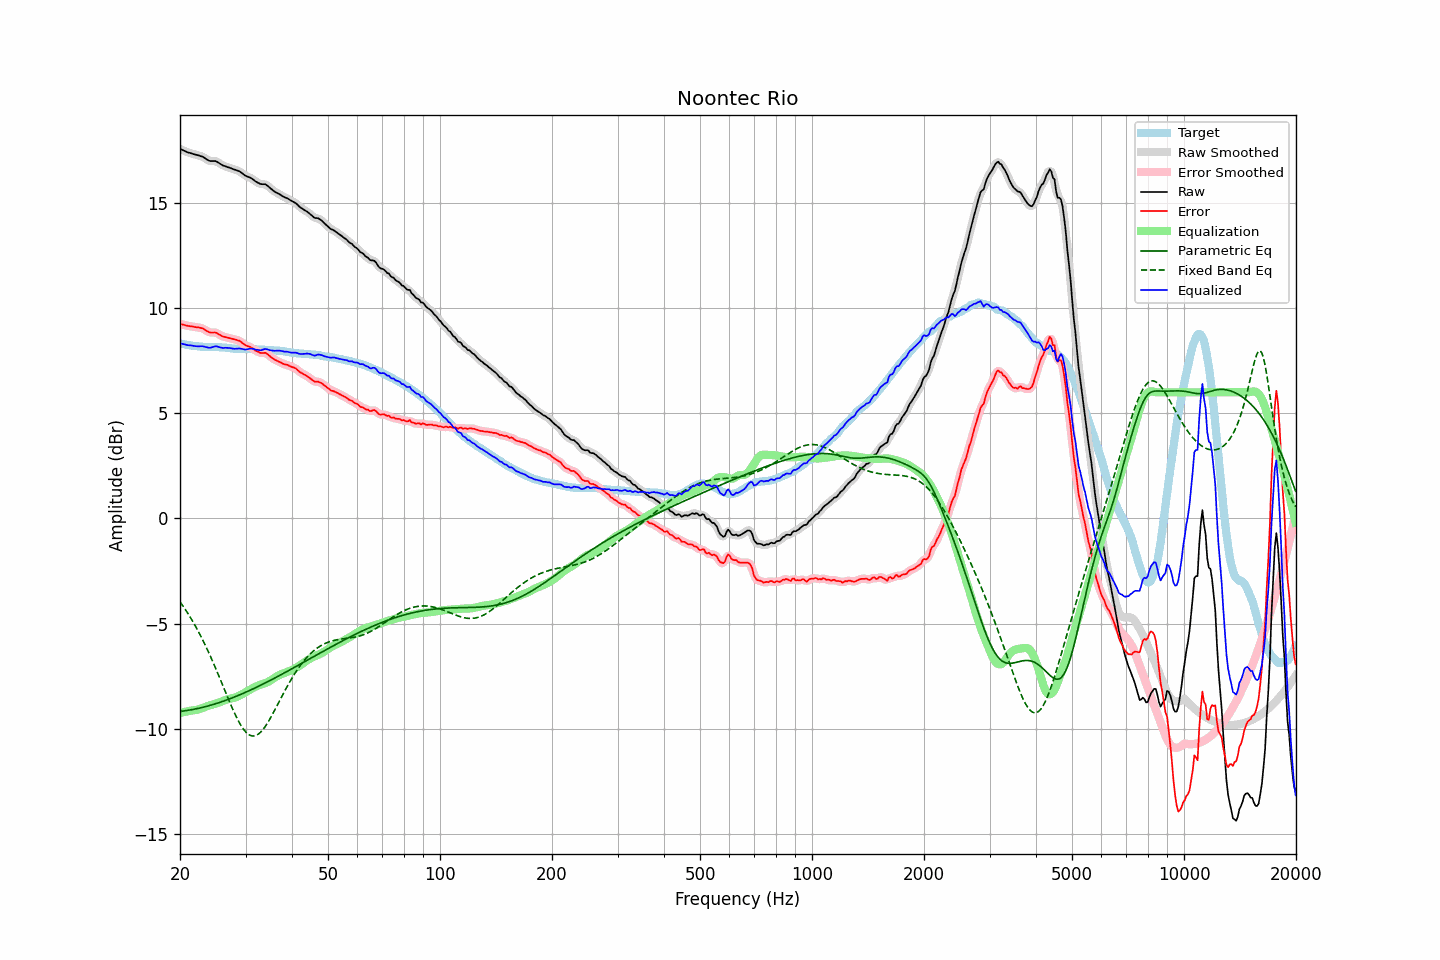

The data file committed next to this chart (first rows):
frequency, raw, error, smoothed, error_smoothed, equalization, parametric_eq, fixed_band_eq, equalized_raw, equalized_smoothed, target
20.00, 17.58, 9.26, 17.58, 9.26, -9.25, -9.18, -3.96, 8.33, 8.33, 8.32
20.20, 17.55, 9.24, 17.55, 9.24, -9.23, -9.17, -4.07, 8.32, 8.31, 8.31
20.40, 17.51, 9.22, 17.51, 9.22, -9.22, -9.16, -4.18, 8.29, 8.29, 8.29
20.61, 17.48, 9.20, 17.48, 9.20, -9.20, -9.15, -4.29, 8.28, 8.28, 8.28
20.81, 17.44, 9.18, 17.44, 9.18, -9.18, -9.14, -4.41, 8.26, 8.26, 8.26
21.02, 17.41, 9.16, 17.41, 9.16, -9.17, -9.12, -4.53, 8.24, 8.25, 8.25
21.23, 17.39, 9.15, 17.39, 9.15, -9.15, -9.11, -4.65, 8.24, 8.24, 8.24
21.44, 17.37, 9.14, 17.37, 9.14, -9.14, -9.10, -4.78, 8.23, 8.23, 8.23
21.66, 17.34, 9.13, 17.34, 9.13, -9.13, -9.08, -4.90, 8.21, 8.22, 8.21
21.87, 17.32, 9.11, 17.32, 9.11, -9.12, -9.07, -5.04, 8.20, 8.20, 8.21
22.09, 17.30, 9.10, 17.30, 9.10, -9.11, -9.05, -5.17, 8.19, 8.19, 8.20
22.31, 17.28, 9.09, 17.28, 9.09, -9.09, -9.04, -5.31, 8.19, 8.19, 8.19
22.54, 17.26, 9.08, 17.26, 9.08, -9.07, -9.02, -5.46, 8.19, 8.19, 8.18
22.76, 17.23, 9.06, 17.24, 9.06, -9.05, -9.00, -5.61, 8.18, 8.19, 8.17
22.99, 17.21, 9.04, 17.20, 9.04, -9.02, -8.98, -5.76, 8.19, 8.19, 8.17
23.22, 17.16, 9.00, 17.16, 9.00, -8.99, -8.97, -5.91, 8.18, 8.18, 8.16
23.45, 17.11, 8.95, 17.11, 8.95, -8.95, -8.95, -6.07, 8.16, 8.16, 8.16
23.69, 17.06, 8.90, 17.06, 8.90, -8.93, -8.93, -6.23, 8.14, 8.13, 8.16
23.92, 17.02, 8.86, 17.03, 8.87, -8.90, -8.90, -6.40, 8.12, 8.12, 8.16
24.16, 17.00, 8.85, 17.00, 8.85, -8.88, -8.88, -6.57, 8.12, 8.13, 8.16
24.40, 17.00, 8.85, 17.00, 8.85, -8.85, -8.86, -6.74, 8.15, 8.15, 8.15
24.65, 17.00, 8.85, 17.00, 8.85, -8.83, -8.84, -6.91, 8.17, 8.17, 8.15
24.89, 17.00, 8.85, 16.99, 8.84, -8.81, -8.81, -7.09, 8.19, 8.18, 8.15
25.14, 16.97, 8.82, 16.97, 8.81, -8.79, -8.79, -7.27, 8.18, 8.18, 8.15
25.39, 16.92, 8.77, 16.92, 8.77, -8.76, -8.77, -7.46, 8.16, 8.16, 8.15
25.65, 16.87, 8.73, 16.87, 8.73, -8.73, -8.74, -7.64, 8.14, 8.14, 8.14
25.91, 16.82, 8.68, 16.82, 8.69, -8.70, -8.71, -7.83, 8.12, 8.12, 8.14
26.16, 16.78, 8.65, 16.79, 8.65, -8.67, -8.69, -8.01, 8.11, 8.12, 8.13
26.43, 16.76, 8.63, 16.76, 8.63, -8.64, -8.66, -8.20, 8.12, 8.12, 8.13
26.69, 16.73, 8.61, 16.73, 8.61, -8.61, -8.63, -8.38, 8.12, 8.12, 8.12
26.96, 16.70, 8.59, 16.71, 8.59, -8.59, -8.60, -8.57, 8.11, 8.11, 8.11
27.23, 16.68, 8.58, 16.68, 8.58, -8.57, -8.58, -8.75, 8.11, 8.10, 8.11
27.50, 16.65, 8.56, 16.65, 8.56, -8.56, -8.55, -8.93, 8.09, 8.09, 8.09
27.77, 16.62, 8.54, 16.62, 8.54, -8.54, -8.52, -9.10, 8.08, 8.08, 8.08
28.05, 16.59, 8.52, 16.59, 8.52, -8.52, -8.49, -9.27, 8.07, 8.07, 8.07
28.33, 16.57, 8.50, 16.57, 8.50, -8.49, -8.46, -9.43, 8.08, 8.08, 8.07
28.62, 16.54, 8.47, 16.54, 8.48, -8.46, -8.42, -9.58, 8.08, 8.08, 8.07
28.90, 16.51, 8.45, 16.51, 8.44, -8.42, -8.39, -9.72, 8.09, 8.08, 8.06
29.19, 16.46, 8.39, 16.46, 8.39, -8.38, -8.36, -9.85, 8.08, 8.07, 8.07
29.48, 16.40, 8.34, 16.40, 8.34, -8.34, -8.33, -9.97, 8.06, 8.06, 8.06
29.78, 16.34, 8.28, 16.34, 8.28, -8.30, -8.29, -10.07, 8.04, 8.04, 8.06
30.08, 16.29, 8.23, 16.30, 8.23, -8.26, -8.26, -10.16, 8.04, 8.04, 8.06
30.38, 16.26, 8.20, 16.26, 8.20, -8.21, -8.23, -10.23, 8.05, 8.05, 8.06
30.68, 16.23, 8.17, 16.23, 8.17, -8.16, -8.19, -10.29, 8.07, 8.07, 8.06
30.99, 16.20, 8.14, 16.20, 8.14, -8.12, -8.16, -10.32, 8.08, 8.08, 8.06
31.30, 16.15, 8.10, 16.15, 8.09, -8.07, -8.12, -10.34, 8.08, 8.07, 8.05
31.61, 16.09, 8.04, 16.09, 8.04, -8.03, -8.08, -10.34, 8.06, 8.06, 8.05
31.93, 16.03, 7.98, 16.04, 7.99, -8.00, -8.05, -10.33, 8.03, 8.04, 8.05
32.24, 15.99, 7.95, 15.99, 7.95, -7.96, -8.01, -10.29, 8.03, 8.02, 8.04
32.57, 15.95, 7.91, 15.95, 7.91, -7.94, -7.97, -10.24, 8.01, 8.01, 8.04
32.89, 15.91, 7.88, 15.92, 7.88, -7.91, -7.94, -10.17, 8.00, 8.01, 8.03
33.22, 15.90, 7.87, 15.91, 7.88, -7.89, -7.90, -10.09, 8.01, 8.02, 8.03
33.55, 15.90, 7.87, 15.90, 7.87, -7.86, -7.86, -10.00, 8.04, 8.04, 8.03
33.89, 15.90, 7.88, 15.89, 7.87, -7.83, -7.82, -9.89, 8.07, 8.05, 8.02
34.23, 15.85, 7.84, 15.85, 7.84, -7.80, -7.78, -9.78, 8.05, 8.05, 8.01
34.57, 15.79, 7.78, 15.79, 7.78, -7.76, -7.75, -9.66, 8.03, 8.03, 8.01
34.92, 15.72, 7.71, 15.73, 7.72, -7.72, -7.71, -9.53, 8.00, 8.01, 8.01
35.27, 15.66, 7.66, 15.66, 7.66, -7.67, -7.67, -9.39, 7.99, 7.99, 8.01
35.62, 15.60, 7.60, 15.60, 7.60, -7.62, -7.63, -9.25, 7.98, 7.98, 8.00
35.97, 15.54, 7.55, 15.55, 7.55, -7.57, -7.59, -9.10, 7.97, 7.98, 7.99
... 635 more rows
